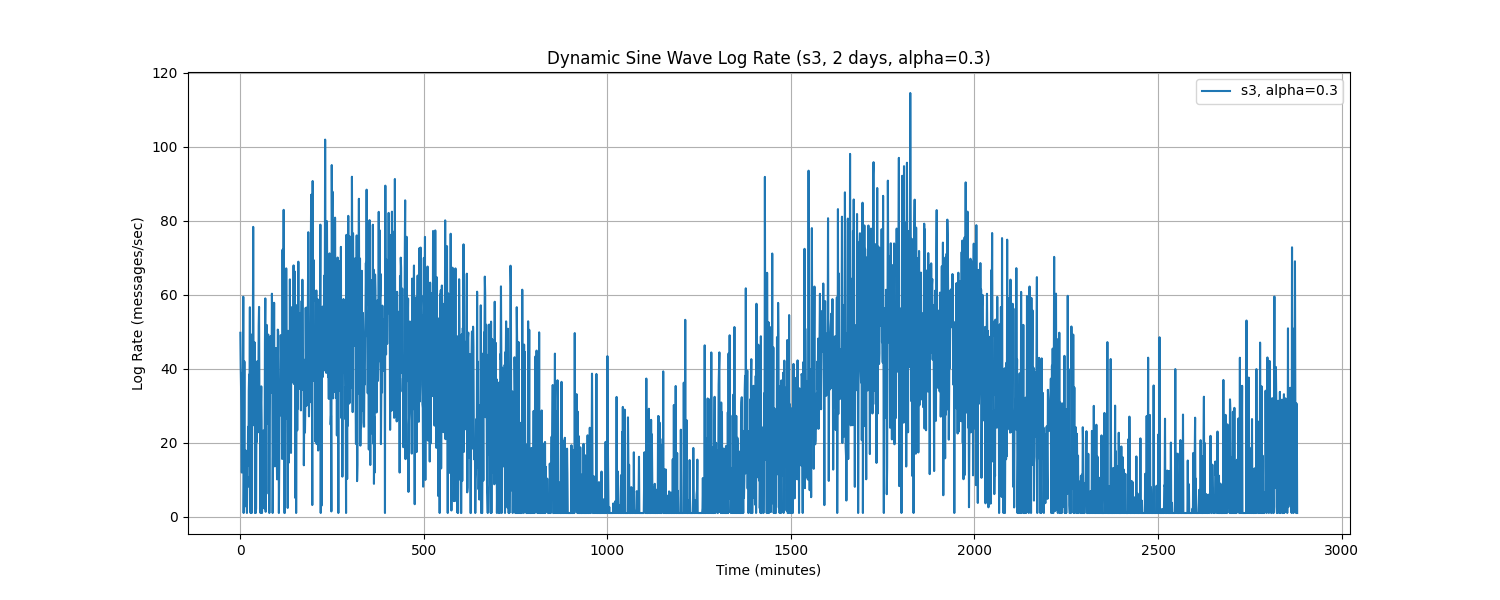

The file beside this chart, header and first rows:
Time, log_rate_msg_per_sec
0.0, 49.72
1.0, 40.43
2.0, 34.46
3.0, 25.84
4.0, 11.94
5.0, 38.88
6.0, 29.63
7.0, 32.96
8.0, 59.47
9.0, 1.0
10.0, 14.94
11.0, 41.98
12.0, 2.748
13.0, 16.49
14.0, 4.212
15.0, 17.87
16.0, 16.8
17.0, 5.403
18.0, 1.0
19.0, 10.85
20.0, 8.007
21.0, 24.31
22.0, 13.75
23.0, 34.06
24.0, 38.43
25.0, 30.17
26.0, 56.62
27.0, 1.653
28.0, 1.0
29.0, 31.82
30.0, 27.39
31.0, 1.0
32.0, 49.3
33.0, 39.78
34.0, 43.64
35.0, 78.35
36.0, 41.69
37.0, 24.72
38.0, 26.12
39.0, 47.12
40.0, 1.0
41.0, 28.07
42.0, 1.0
43.0, 2.277
44.0, 30.81
45.0, 20.26
46.0, 42.01
47.0, 25.48
48.0, 22.81
49.0, 33.33
50.0, 51.66
51.0, 56.71
52.0, 30.58
53.0, 34.61
54.0, 18.09
55.0, 1.0
56.0, 29.81
57.0, 35.24
58.0, 25.91
59.0, 1.0
... 2,820 more rows
